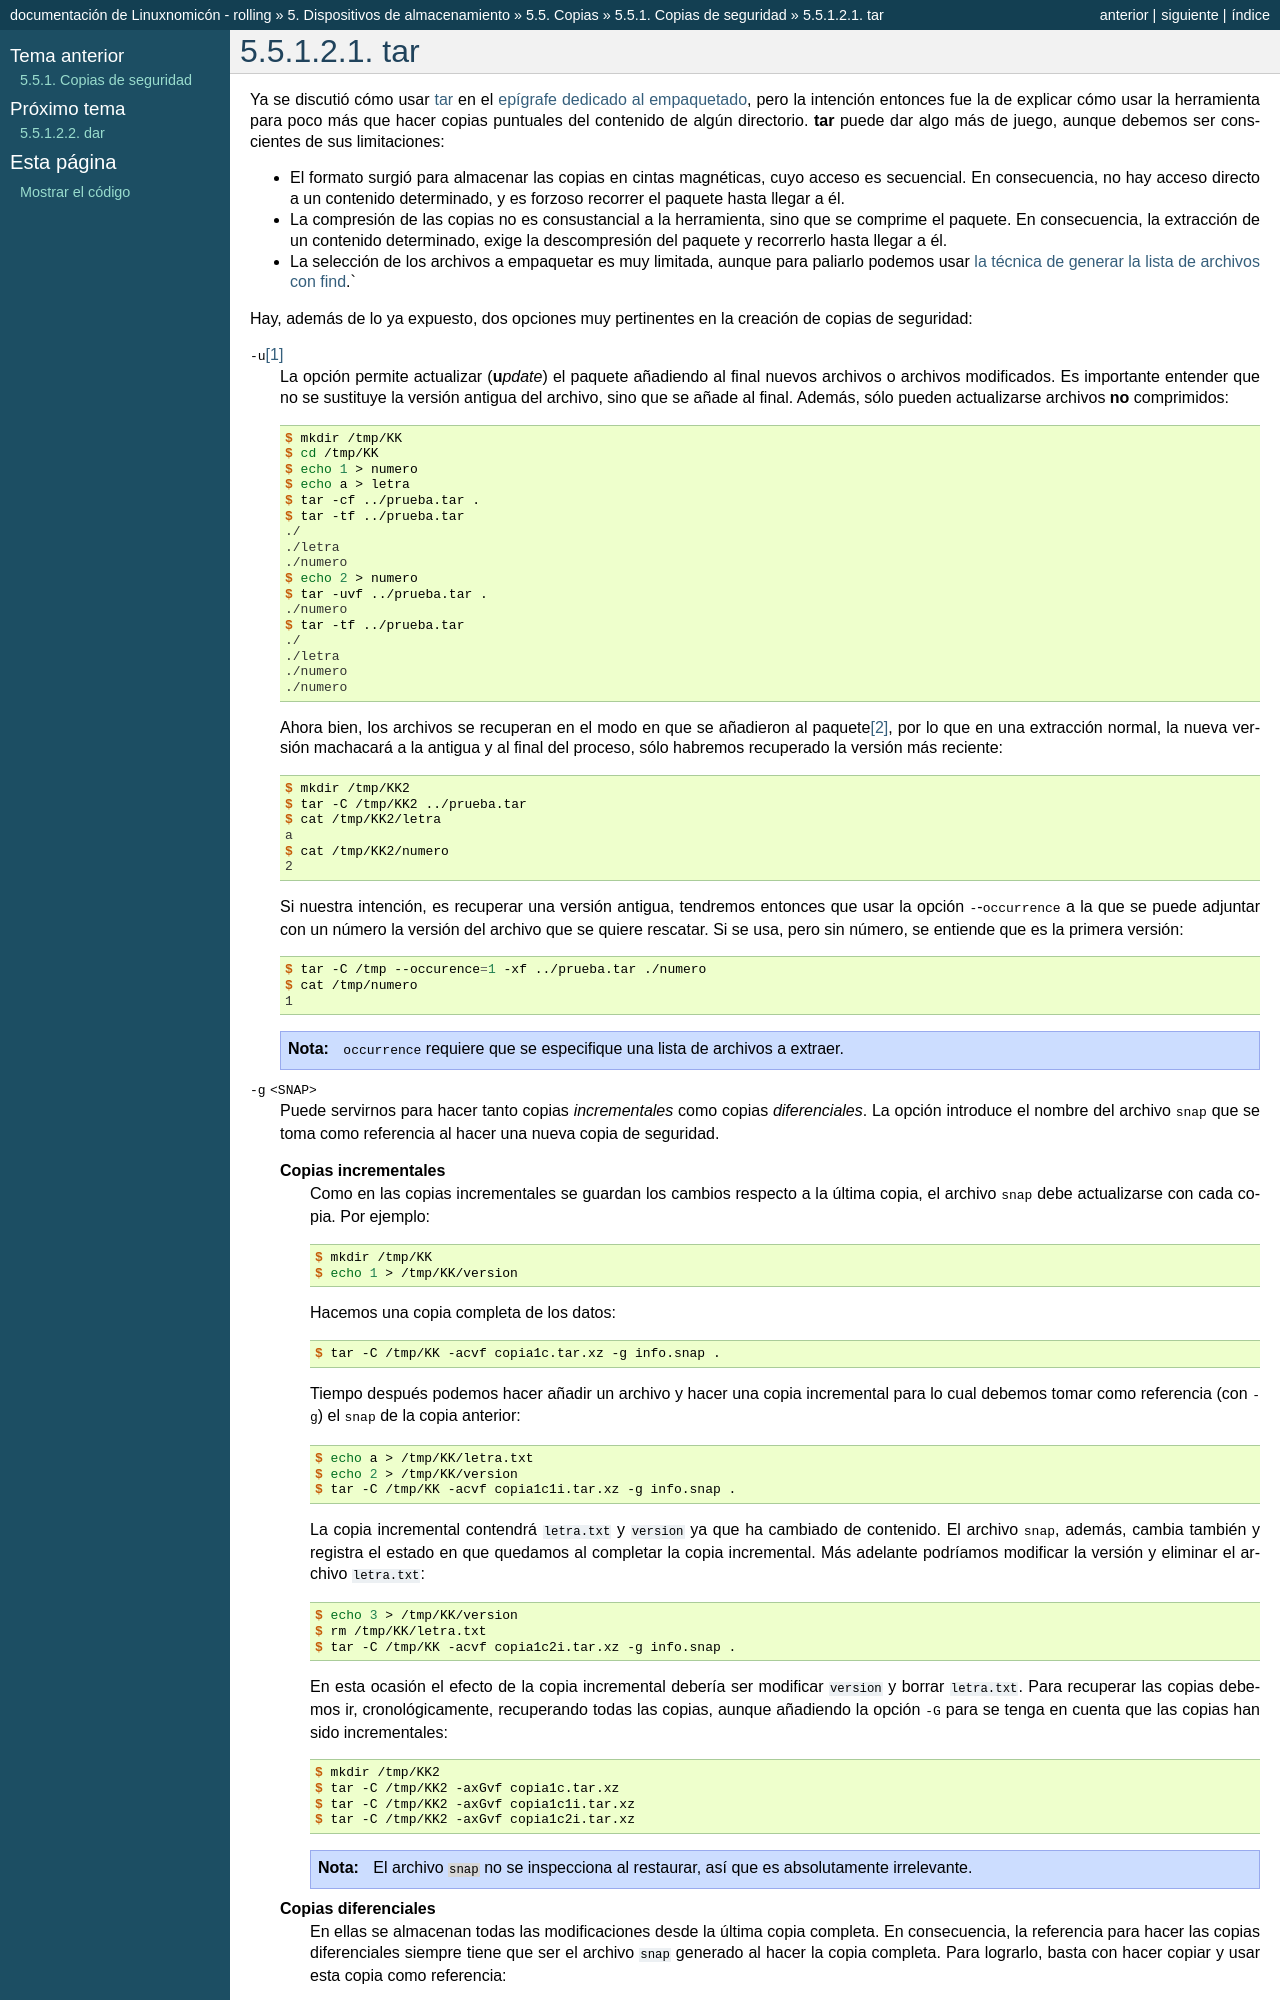

repository: sio2sio2/doc-linux · page: 05.discos/05.copias/01.backups/01.tar.html · generator: sphinx

.. index:: tar

tar
***
Ya se discutió cómo usar :ref:`tar <tar>` en el :ref:`epígrafe dedicado al
empaquetado <tar>`, pero la intención entonces fue la de explicar cómo usar la
herramienta para poco más que hacer copias puntuales del contenido de algún
directorio. :command:`tar` puede dar algo más de juego, aunque debemos ser
conscientes de sus limitaciones:

- El formato surgió para almacenar las copias en cintas magnéticas, cuyo acceso
  es secuencial. En consecuencia, no hay acceso directo a un contenido determinado,
  y es forzoso recorrer el paquete hasta llegar a él.
- La compresión de las copias no es consustancial a la herramienta, sino que se
  comprime el paquete. En consecuencia, la extracción de un contenido
  determinado, exige la descompresión del paquete y recorrerlo hasta llegar a
  él.
- La selección de los archivos a empaquetar es muy limitada, aunque para
  paliarlo podemos usar :ref:`la técnica de generar la lista de archivos con
  find <find+tar>`.`

Hay, además de lo ya expuesto, dos opciones muy pertinentes en la creación de
copias de seguridad:

:kbd:`-u`\ [#]_
   La opción permite actualizar (**u**\ *pdate*) el paquete añadiendo al final
   nuevos archivos o archivos modificados. Es importante entender que no se
   sustituye la versión antigua del archivo, sino que se añade al final. Además,
   sólo pueden actualizarse archivos **no** comprimidos::

      $ mkdir /tmp/KK
      $ cd /tmp/KK
      $ echo 1 > numero
      $ echo a > letra
      $ tar -cf ../prueba.tar .
      $ tar -tf ../prueba.tar
      ./
      ./letra
      ./numero 
      $ echo 2 > numero
      $ tar -uvf ../prueba.tar .
      ./numero
      $ tar -tf ../prueba.tar
      ./
      ./letra
      ./numero 
      ./numero 

   Ahora bien, los archivos se recuperan en el modo en que se añadieron al
   paquete\ [#]_, por lo que en una extracción normal, la nueva versión
   machacará a la antigua y al final del proceso, sólo habremos recuperado la
   versión más reciente::
   
      $ mkdir /tmp/KK2
      $ tar -C /tmp/KK2 ../prueba.tar
      $ cat /tmp/KK2/letra
      a
      $ cat /tmp/KK2/numero
      2

   Si nuestra intención, es recuperar una versión antigua, tendremos entonces
   que usar la opción :kbd:`--occurrence` a la que se puede adjuntar con un
   número la versión del archivo que se quiere rescatar. Si se usa, pero sin
   número, se entiende que es la primera versión::

      $ tar -C /tmp --occurence=1 -xf ../prueba.tar ./numero
      $ cat /tmp/numero
      1

   .. note:: :kbd:`occurrence` requiere que se especifique una lista de archivos
      a extraer.

:kbd:`-g <SNAP>`
   Puede servirnos para hacer tanto copias *incrementales* como copias
   *diferenciales*. La opción introduce el nombre del archivo :kbd:`snap` que
   se toma como referencia al hacer una nueva copia de seguridad.

   **Copias incrementales**
      Como en las copias incrementales se guardan los cambios respecto a la
      última copia, el archivo :kbd:`snap` debe actualizarse con cada copia. Por
      ejemplo::

         $ mkdir /tmp/KK
         $ echo 1 > /tmp/KK/version

      Hacemos una copia completa de los datos::

         $ tar -C /tmp/KK -acvf copia1c.tar.xz -g info.snap .

      Tiempo después podemos hacer añadir un archivo y hacer una copia
      incremental para lo cual debemos tomar como referencia (con :kbd:`-g`) el
      :kbd:`snap` de la copia anterior::

         $ echo a > /tmp/KK/letra.txt
         $ echo 2 > /tmp/KK/version
         $ tar -C /tmp/KK -acvf copia1c1i.tar.xz -g info.snap .

      La copia incremental contendrá :file:`letra.txt`  y :file:`version` ya
      que ha cambiado de contenido. El archivo :kbd:`snap`, además, cambia
      también y registra el estado en que quedamos al completar la copia incremental.
      Más adelante podríamos modificar la versión y eliminar el archivo
      :file:`letra.txt`::

         $ echo 3 > /tmp/KK/version
         $ rm /tmp/KK/letra.txt
         $ tar -C /tmp/KK -acvf copia1c2i.tar.xz -g info.snap .

      En esta ocasión el efecto de la copia incremental debería ser modificar
      :file:`version` y borrar :file:`letra.txt`. Para recuperar las copias
      debemos ir, cronológicamente, recuperando todas las copias, aunque añadiendo
      la opción :kbd:`-G` para se tenga en cuenta que las copias han sido
      incrementales::

         $ mkdir /tmp/KK2
         $ tar -C /tmp/KK2 -axGvf copia1c.tar.xz
         $ tar -C /tmp/KK2 -axGvf copia1c1i.tar.xz
         $ tar -C /tmp/KK2 -axGvf copia1c2i.tar.xz

      .. note:: El archivo :file:`snap` no se inspecciona al restaurar, así que
         es absolutamente irrelevante.
